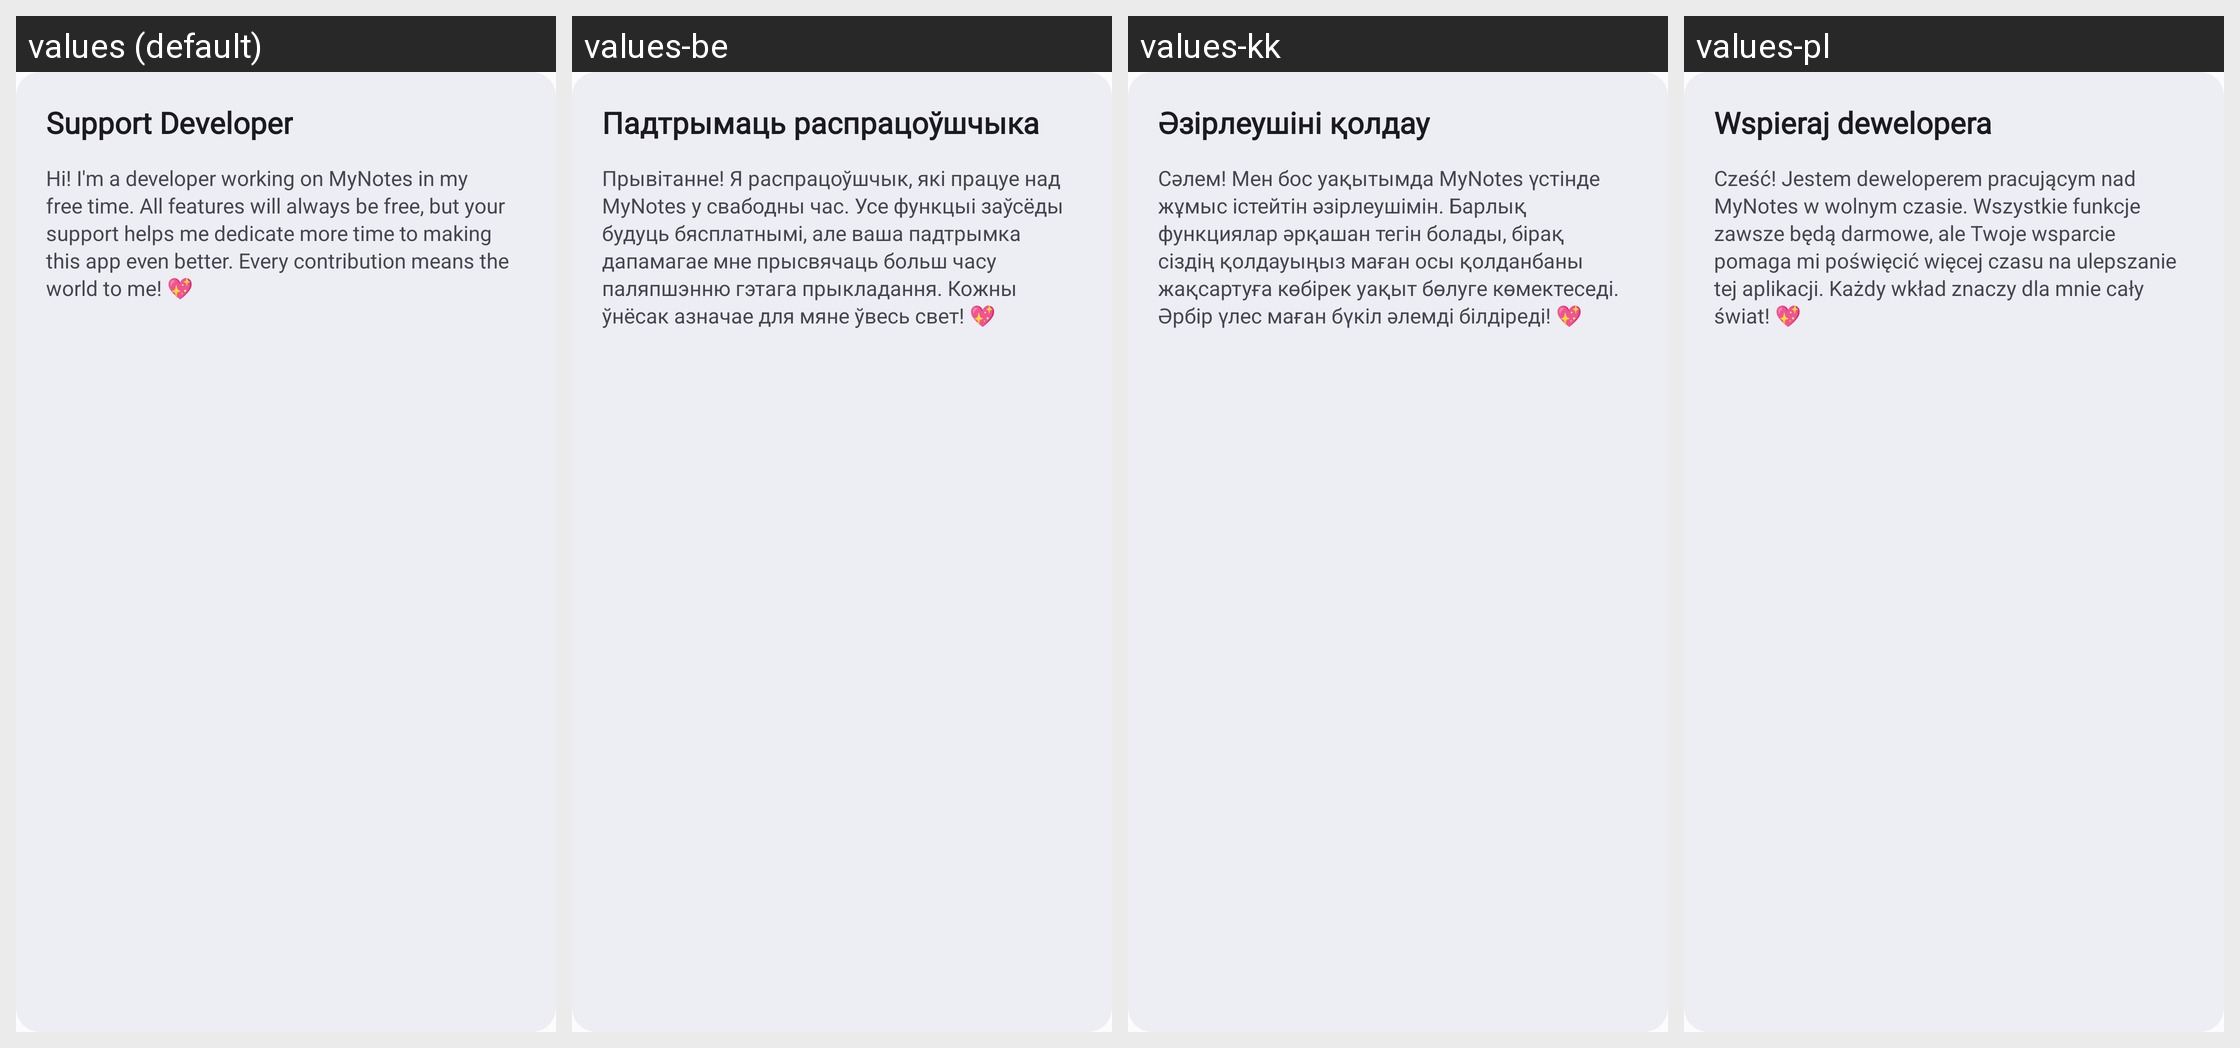

Here is an Android app screen in its default locale and in the app's own translations. Write out the translated-string differences for the strings that appear on this screen.
Android screen res/layout/layout_gamification_header.xml rendered under 4 locales, left to right: values (default), values-be, values-kk, values-pl. Device: Nexus 5 (rendered at 1080×1920; each locale shown at half size, 540×960, under a caption strip naming it); theme DefaultTheme.
Other locales in the repository, not shown: values-be-rBY, values-de, values-de-rDE, values-en, values-en-rGB, values-es, values-fr, values-it, values-kk-rKZ, values-pl-rPL, values-ru, values-ru-rRU, values-uk, values-uk-rUA.
Strings drawn on this screen, with the default value and each locale's value (text and hints the layout hard-codes, and strings that could not be matched under every locale, appear in the picture but are not listed):

support_solo_developer_title
  values: Support Developer
  values-be: Падтрымаць распрацоўшчыка
  values-kk: Әзірлеушіні қолдау
  values-pl: Wspieraj dewelopera

support_solo_developer_description
  values: Hi! I'm a developer working on MyNotes in my free time. All features will always be free, but your support helps me dedicate more time to making this app even better. Every contribution means the world to me! 💖
  values-be: Прывітанне! Я распрацоўшчык, які працуе над MyNotes у свабодны час. Усе функцыі заўсёды будуць бясплатнымі, але ваша падтрымка дапамагае мне прысвячаць больш часу паляпшэнню гэтага прыкладання. Кожны ўнёсак азначае для мяне ўвесь свет! 💖
  values-kk: Сәлем! Мен бос уақытымда MyNotes үстінде жұмыс істейтін әзірлеушімін. Барлық функциялар әрқашан тегін болады, бірақ сіздің қолдауыңыз маған осы қолданбаны жақсартуға көбірек уақыт бөлуге көмектеседі. Әрбір үлес маған бүкіл әлемді білдіреді! 💖
  values-pl: Cześć! Jestem deweloperem pracującym nad MyNotes w wolnym czasie. Wszystkie funkcje zawsze będą darmowe, ale Twoje wsparcie pomaga mi poświęcić więcej czasu na ulepszanie tej aplikacji. Każdy wkład znaczy dla mnie cały świat! 💖
